Run: headless pygame with SDL's dummy video driver; simulated clock (each Clock.tick advances the game by its frame time, no real sleeping); random seed 0; keys injected as events and as key.get_pressed() state; mouse plan: one left click at the window centre at the start of phase 2, then a move to the lower-right quarter at the start of phase 3.
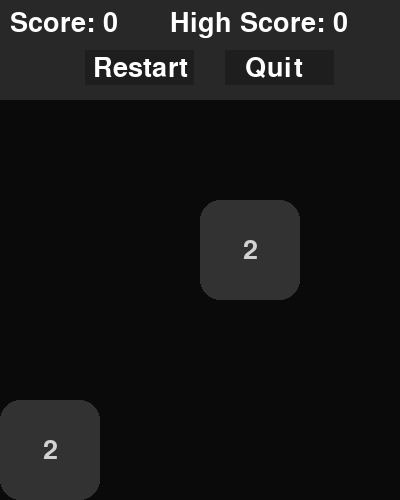
Frame 1 of 4 · flips 1–60 · no input
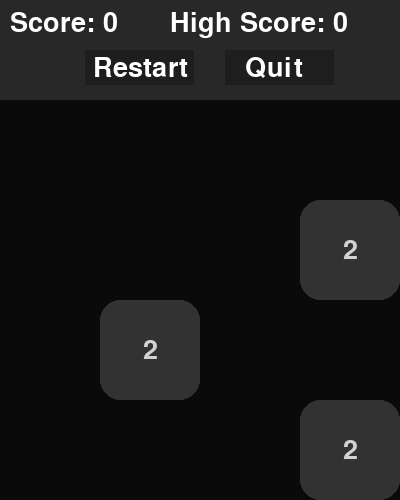
Frame 2 of 4 · flips 61–180 · clicked the window centre · tapped SPACE, RETURN · held RIGHT (→), D
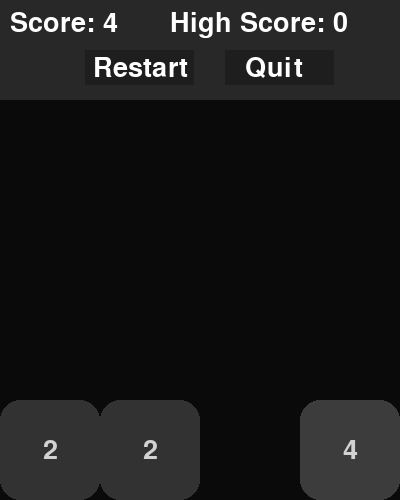
Frame 3 of 4 · flips 181–300 · moved the mouse to the lower-right quarter · held DOWN (↓), S
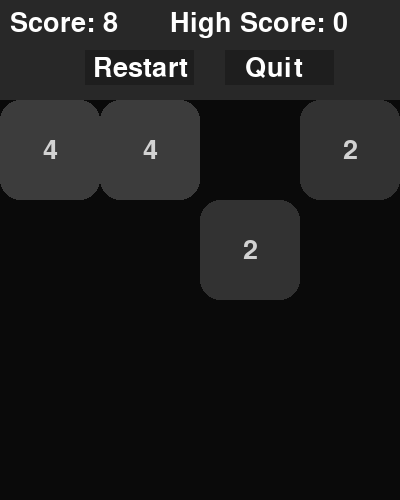
Frame 4 of 4 · flips 301–420 · held LEFT (←), A, UP (↑), W

The pygame program that drew these frames:

import pygame
import random
import sys

# Initialize pygame
pygame.init()
print('Welcome to 2048 use Arrow Keys to move')

# Constants
SIZE = 4
WIDTH, HEIGHT = 400, 500  # Increased height to make room for the score and restart button
TILE_SIZE = WIDTH // SIZE
FONT = pygame.font.Font(None, 40)
BACKGROUND_COLOR = (10, 10, 10)
HEADER_COLOR = (40, 40, 40)
TILE_COLORS = {
    0: (10, 10, 10),
    2: (50, 50, 50),
    4: (60, 60, 60),
    8: (70, 70, 70),
    16: (80, 80, 80),
    32: (90, 90, 90),
    64: (100, 100, 100),
    128: (110, 110, 110),
    256: (120, 120, 120),
    512: (130, 130, 130),
    1024: (140, 140, 140),
    2048: (150, 150, 150),
}

# Initialize the game board and score
board = [[0] * SIZE for _ in range(SIZE)]
score = 0
high_score = 0

def add_new_tile():
    empty_tiles = [(r, c) for r in range(SIZE) for c in range(SIZE) if board[r][c] == 0]
    if empty_tiles:
        r, c = random.choice(empty_tiles)
        board[r][c] = 2 if random.random() < 0.9 else 4

def draw_rounded_rect(surface, color, rect, corner_radius):
    """
    Draw a rectangle with rounded corners.
    """
    # Ensure corner_radius doesn't exceed half the rectangle's width/height
    corner_radius = min(corner_radius, rect[2] // 2, rect[3] // 2)

    # Inner rectangle
    inner_rect = (
        rect[0] + corner_radius, rect[1] + corner_radius, rect[2] - 2 * corner_radius, rect[3] - 2 * corner_radius)
    pygame.draw.rect(surface, color, inner_rect)

    # Draw four corner circles
    pygame.draw.circle(surface, color, (rect[0] + corner_radius, rect[1] + corner_radius), corner_radius)  # Top-left
    pygame.draw.circle(surface, color, (rect[0] + rect[2] - corner_radius, rect[1] + corner_radius),
                       corner_radius)  # Top-right
    pygame.draw.circle(surface, color, (rect[0] + corner_radius, rect[1] + rect[3] - corner_radius),
                       corner_radius)  # Bottom-left
    pygame.draw.circle(surface, color, (rect[0] + rect[2] - corner_radius, rect[1] + rect[3] - corner_radius),
                       corner_radius)  # Bottom-right

    # Draw side rectangles
    pygame.draw.rect(surface, color,
                     (rect[0] + corner_radius, rect[1], rect[2] - 2 * corner_radius, corner_radius))  # Top
    pygame.draw.rect(surface, color, (
        rect[0] + corner_radius, rect[1] + rect[3] - corner_radius, rect[2] - 2 * corner_radius, corner_radius))  # Bottom
    pygame.draw.rect(surface, color,
                     (rect[0], rect[1] + corner_radius, corner_radius, rect[3] - 2 * corner_radius))  # Left
    pygame.draw.rect(surface, color, (
        rect[0] + rect[2] - corner_radius, rect[1] + corner_radius, corner_radius, rect[3] - 2 * corner_radius))  # Right

def draw_board(screen):
    screen.fill(BACKGROUND_COLOR)
    pygame.draw.rect(screen,HEADER_COLOR,(0,0,WIDTH,100))
    corner_radius = TILE_SIZE // 5  # Adjust the corner radius as needed
    for r in range(SIZE):
        for c in range(SIZE):
            value = board[r][c]
            color = TILE_COLORS.get(value, (60, 58, 50))
            rect = (c * TILE_SIZE, r * TILE_SIZE + 100, TILE_SIZE, TILE_SIZE)  # Adjust y-position for tiles
            draw_rounded_rect(screen, color, rect, corner_radius)
            if value != 0:
                text = FONT.render(str(value), True, (210, 210, 210))
                text_rect = text.get_rect(center=(c * TILE_SIZE + TILE_SIZE // 2, r * TILE_SIZE + TILE_SIZE // 2 + 100))
                screen.blit(text, text_rect)

    # Draw current score and high score
    score_text = FONT.render(f"Score: {score}", True, (255, 255, 255))
    high_score_text = FONT.render(f"High Score: {high_score}", True, (255, 255, 255))
    screen.blit(score_text, (10, 10))
    screen.blit(high_score_text, (WIDTH - 230, 10))

    # Draw restart button
    # Corrected placement for "Restart" button
    restart_rect = pygame.Rect(WIDTH // 2 - 115, 50, 109, 35)
    pygame.draw.rect(screen, (30, 30, 30), restart_rect)
    restart_text = FONT.render("Restart", True, (255, 255, 255))
    screen.blit(restart_text, (WIDTH // 2 - 107, 55))

    # Corrected placement for "Quit" button
    quit_rect = pygame.Rect(WIDTH // 2 + 25, 50, 109, 35)
    pygame.draw.rect(screen, (30, 30, 30), quit_rect)
    quit_text = FONT.render("Quit", True, (255, 255, 255))
    screen.blit(quit_text, (WIDTH // 2 + 45, 55))

def compress(board):
    new_board = [[0] * SIZE for _ in range(SIZE)]
    for r in range(SIZE):
        pos = 0
        for c in range(SIZE):
            if board[r][c] != 0:
                new_board[r][pos] = board[r][c]
                pos += 1
    return new_board

def merge(board):
    global score
    for r in range(SIZE):
        for c in range(SIZE - 1):
            if board[r][c] == board[r][c + 1] and board[r][c] != 0:
                board[r][c] *= 2
                board[r][c + 1] = 0
                score += board[r][c]  # Update score when tiles are merged
    return board

def reverse(board):
    new_board = []
    for r in range(SIZE):
        new_board.append(list(reversed(board[r])))
    return new_board

def transpose(board):
    new_board = [[0] * SIZE for _ in range(SIZE)]
    for r in range(SIZE):
        for c in range(SIZE):
            new_board[r][c] = board[c][r]
    return new_board

def move_left():
    global board
    board = compress(board)
    board = merge(board)
    board = compress(board)

def move_right():
    global board
    board = reverse(board)
    move_left()
    board = reverse(board)

def move_up():
    global board
    board = transpose(board)
    move_left()
    board = transpose(board)

def move_down():
    global board
    board = transpose(board)
    move_right()
    board = transpose(board)

def is_game_over():
    for r in range(SIZE):
        for c in range(SIZE):
            if board[r][c] == 0:
                return False
    for r in range(SIZE):
        for c in range(SIZE - 1):
            if board[r][c] == board[r][c + 1]:
                return False
    for c in range(SIZE):
        for r in range(SIZE - 1):
            if board[r][c] == board[r + 1][c]:
                return False
    return True

def restart_game():
    global board, score, high_score
    if score > high_score:
        high_score = score
    board = [[0] * SIZE for _ in range(SIZE)]
    score = 0
    add_new_tile()
    add_new_tile()


# Define a larger font size for the "Game Over!" message
LARGE_FONT = pygame.font.Font(None, 80)

# Main game loop
screen = pygame.display.set_mode((WIDTH, HEIGHT))
pygame.display.set_caption("2048 game")

add_new_tile()
add_new_tile()

game_over = False

while True:
    for event in pygame.event.get():
        if event.type == pygame.QUIT:
            # Do nothing on window close button to prevent accidental exit
            pass
        if event.type == pygame.KEYDOWN and not game_over:
            if event.key == pygame.K_LEFT:
                move_left()
                add_new_tile()
            elif event.key == pygame.K_RIGHT:
                move_right()
                add_new_tile()
            elif event.key == pygame.K_UP:
                move_up()
                add_new_tile()
            elif event.key == pygame.K_DOWN:
                move_down()
                add_new_tile()
        if event.type == pygame.MOUSEBUTTONDOWN:
            mouse_x, mouse_y = event.pos
            restart_rect = pygame.Rect(WIDTH // 2 - 115, 50, 109, 35)
            quit_rect = pygame.Rect(WIDTH // 2 + 25, 50, 109, 35)
            if restart_rect.collidepoint(mouse_x, mouse_y):
                restart_game()
                game_over = False
            elif quit_rect.collidepoint(mouse_x, mouse_y):
                pygame.quit()
                sys.exit()

    draw_board(screen)

    if is_game_over():
        game_over = True
        if score > high_score:
            high_score = score
        # Display "Game Over" message with larger font
        game_over_text = LARGE_FONT.render("Game Over!", True, (255, 255, 255))
        screen.blit(game_over_text, (WIDTH // 2 - 153, HEIGHT // 2 + 10))

    pygame.display.update()
